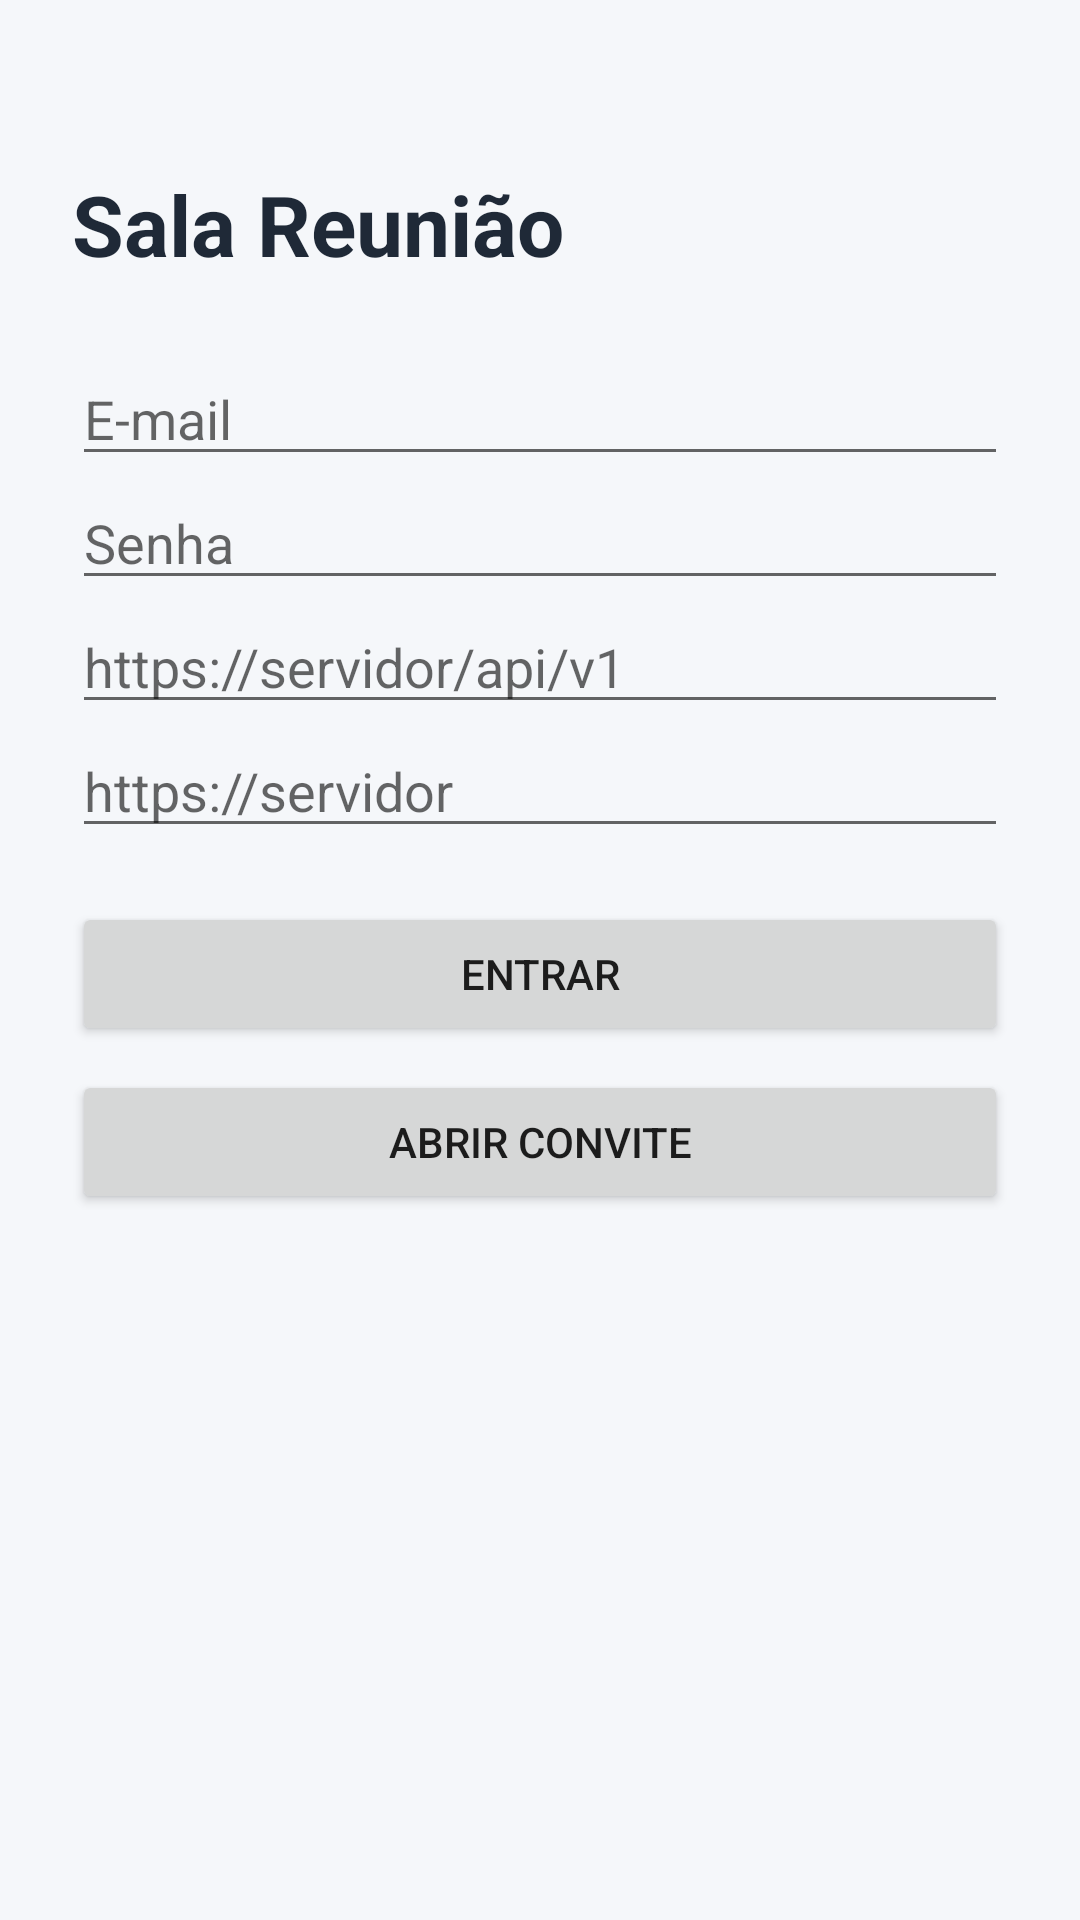

Here is an Android app screen rendered from its layout file. Give the layout XML and the strings, colors and styles it references.
<!-- AndroidManifest.xml: application theme Theme.SalaReuniao -->
<!-- res/layout/activity_login.xml -->
<?xml version="1.0" encoding="utf-8"?>
<ScrollView xmlns:android="http://schemas.android.com/apk/res/android"
    android:layout_width="match_parent"
    android:layout_height="match_parent"
    android:fillViewport="true"
    android:background="@color/background">

    <LinearLayout
        android:layout_width="match_parent"
        android:layout_height="wrap_content"
        android:orientation="vertical"
        android:padding="24dp">

        <TextView
            android:layout_width="wrap_content"
            android:layout_height="wrap_content"
            android:text="Sala Reunião"
            android:textStyle="bold"
            android:textSize="28sp"
            android:textColor="@color/text_primary"
            android:layout_marginTop="32dp"
            android:layout_marginBottom="24dp"/>

        <EditText
            android:id="@+id/edtEmail"
            android:layout_width="match_parent"
            android:layout_height="wrap_content"
            android:hint="E-mail"
            android:inputType="textEmailAddress"
            android:autofillHints="emailAddress"/>

        <EditText
            android:id="@+id/edtPassword"
            android:layout_width="match_parent"
            android:layout_height="wrap_content"
            android:hint="Senha"
            android:inputType="textPassword"
            android:autofillHints="password"/>

        <EditText
            android:id="@+id/edtApiBase"
            android:layout_width="match_parent"
            android:layout_height="wrap_content"
            android:hint="https://servidor/api/v1"
            android:inputType="textUri"/>

        <EditText
            android:id="@+id/edtWebBase"
            android:layout_width="match_parent"
            android:layout_height="wrap_content"
            android:hint="https://servidor"
            android:inputType="textUri"/>

        <Button
            android:id="@+id/btnLogin"
            android:layout_width="match_parent"
            android:layout_height="wrap_content"
            android:text="Entrar"
            android:layout_marginTop="18dp"/>

        <Button
            android:id="@+id/btnOpenInvite"
            android:layout_width="match_parent"
            android:layout_height="wrap_content"
            android:text="Abrir convite"
            android:layout_marginTop="8dp"/>

        <ProgressBar
            android:id="@+id/progress"
            android:layout_width="wrap_content"
            android:layout_height="wrap_content"
            android:layout_gravity="center_horizontal"
            android:visibility="gone"
            android:layout_marginTop="18dp"/>

        <TextView
            android:id="@+id/txtStatus"
            android:layout_width="match_parent"
            android:layout_height="wrap_content"
            android:textColor="#B91C1C"
            android:layout_marginTop="12dp"/>
    </LinearLayout>
</ScrollView>
<!-- resources referenced by this layout -->
<resources>
  <color name="background">#F5F7FA</color>
  <color name="text_primary">#1F2937</color>
  <style name="Theme.SalaReuniao" parent="Theme.MaterialComponents.DayNight.NoActionBar">
          <item name="colorPrimary">@color/primary</item>
          <item name="colorPrimaryVariant">@color/primary_dark</item>
          <item name="android:navigationBarColor">@color/background</item>
          <item name="android:windowLightStatusBar">true</item>
          <item name="android:statusBarColor">@color/background</item>
      </style>
  <color name="primary">#2457D6</color>
  <color name="primary_dark">#173B91</color>
</resources>
